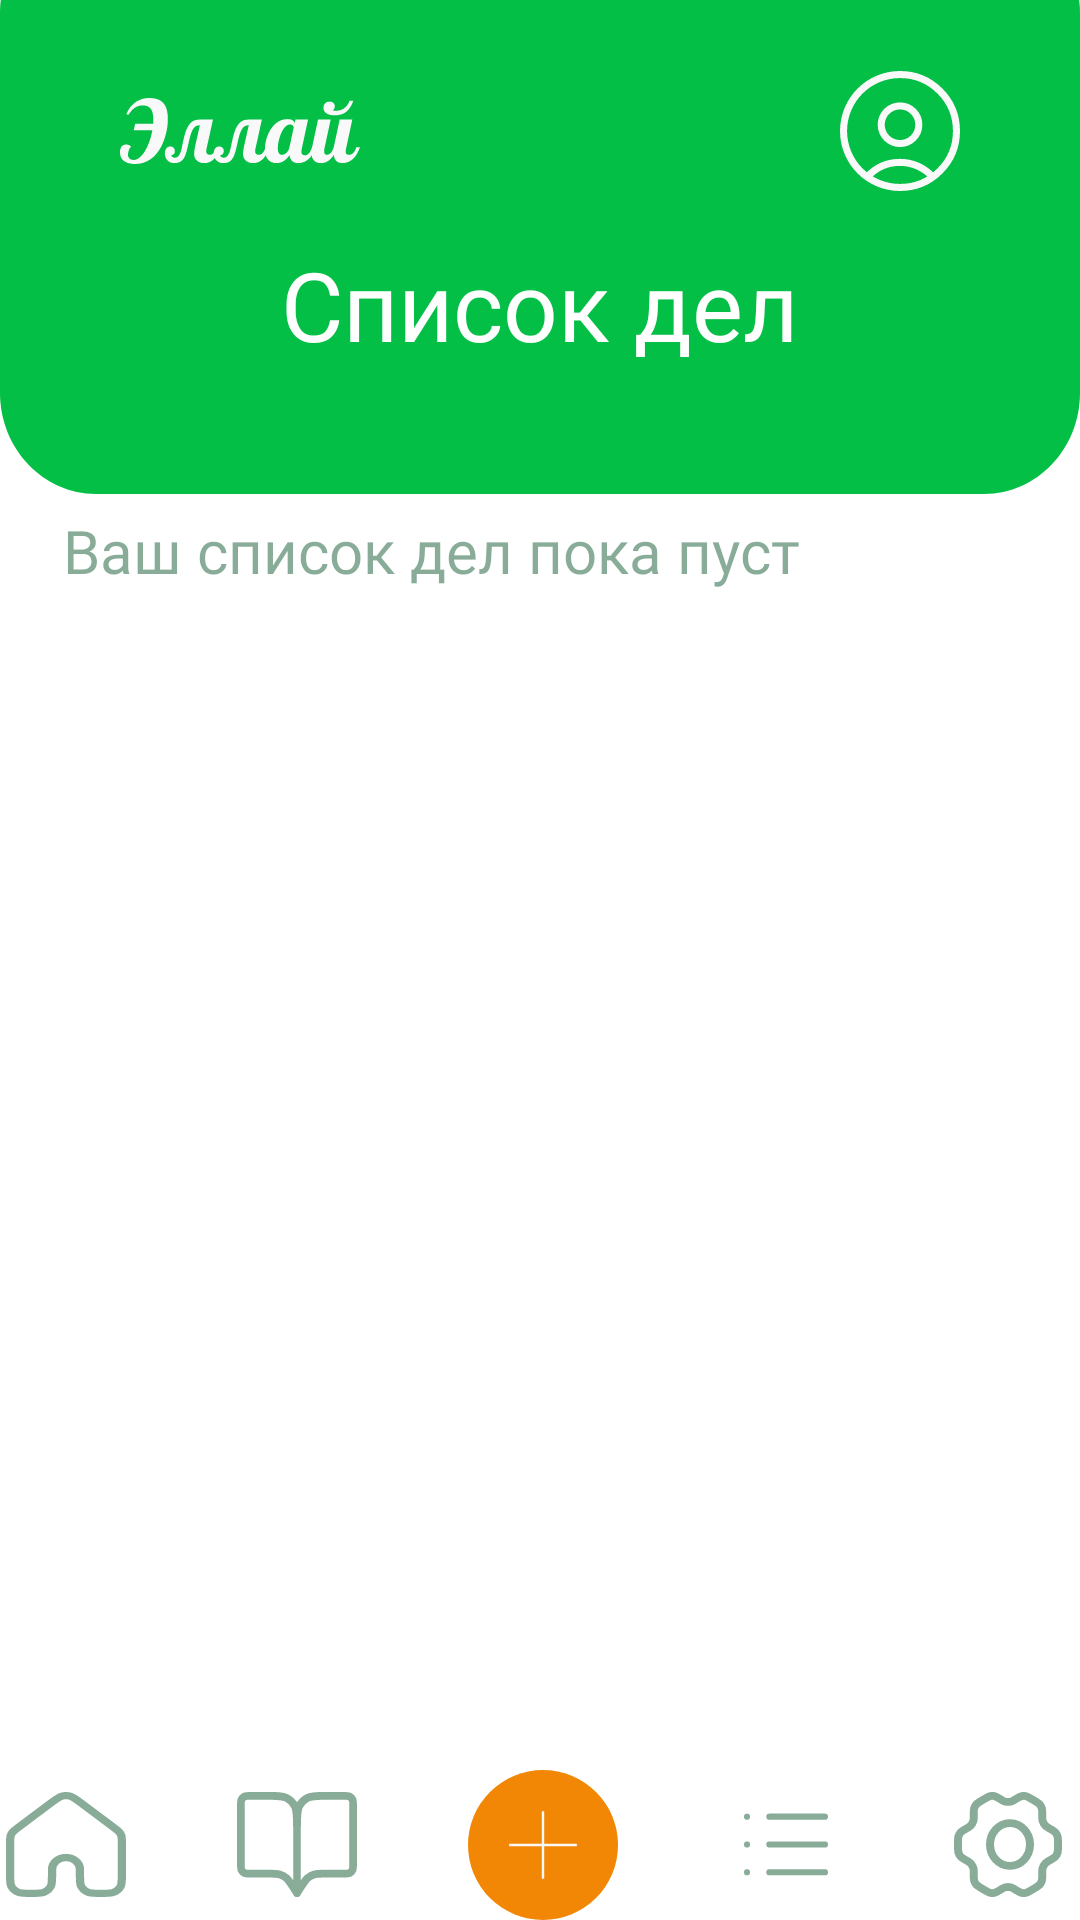

Produce the Android XML layout that renders to this screen, including the resource entries it uses.
<!-- AndroidManifest.xml: application theme Theme.Bimbam -->
<!-- res/layout/activity_main_list.xml -->
<?xml version="1.0" encoding="utf-8"?>
<androidx.constraintlayout.widget.ConstraintLayout
        xmlns:android="http://schemas.android.com/apk/res/android"
        xmlns:tools="http://schemas.android.com/tools"
        xmlns:app="http://schemas.android.com/apk/res-auto"
        android:layout_width="match_parent"
        android:layout_height="match_parent"
        tools:context=".MainActivity_list"
        >
    <View
            android:id="@+id/rectangle_5"
            android:layout_width="0dp"
            android:layout_height="194dp"
            android:layout_marginTop="-30dp"
            android:layout_centerHorizontal="true"
            android:layout_alignParentTop="true"
            android:background="@drawable/rectangle_5"
            tools:ignore="MissingConstraints"
            android:forceDarkAllowed="false"
            app:layout_constraintTop_toTopOf="parent"
            app:layout_constraintStart_toStartOf="parent"
            app:layout_constraintEnd_toEndOf="parent"
            android:layout_alignParentLeft="true"
            android:layout_alignParentRight="true"
            android:layout_alignParentBottom="true"/>
    <RelativeLayout
            android:layout_marginTop="10dp"
            android:id="@+id/navbar"
            android:layout_width="match_parent"
            android:layout_height="40dp"
            android:layout_centerHorizontal="true"
            android:layout_alignParentTop="false"
            tools:ignore="MissingConstraints"
            app:layout_constraintStart_toStartOf="parent"
            app:layout_constraintEnd_toEndOf="parent"
            app:layout_constraintTop_toTopOf="parent"
            app:layout_constraintBottom_toBottomOf="parent"
            app:layout_constraintHorizontal_bias="1.0"
            app:layout_constraintVertical_bias="0.023">

        <ImageView
                android:layout_width="wrap_content"
                android:layout_height="wrap_content"
                android:layout_alignParentLeft="true"
                android:layout_marginLeft="40dp"
                android:layout_centerVertical="true"
                app:srcCompat="@drawable/logo"
                android:id="@+id/imageView2"
                tools:ignore="MissingConstraints"/>

        <View
                android:id="@+id/profile"
                android:layout_width="40dp"
                android:layout_height="40dp"
                android:layout_alignParentRight="true"
                android:layout_marginRight="40dp"
                android:layout_centerVertical="true"
                android:background="@drawable/profile"
                tools:ignore="MissingConstraints"/>
    </RelativeLayout>

    <RelativeLayout
            android:id="@+id/tabbar"
            android:layout_width="wrap_content"
            android:layout_height="wrap_content"
            android:layout_alignParentBottom="true"
            android:background="#FFFFFF"
            tools:ignore="MissingConstraints"
            app:layout_constraintBottom_toBottomOf="parent"
            app:layout_constraintStart_toStartOf="parent"
            app:layout_constraintEnd_toEndOf="parent"
            android:layout_marginLeft="4dp"
            android:layout_marginBottom="0dp">

        <View
                android:id="@+id/icon1"
                android:layout_width="40dp"
                android:layout_height="35dp"
                android:layout_centerVertical="true"
                android:background="@drawable/icon__2"
                android:alpha="1"
        />

        <View
                android:id="@+id/icon2"
                android:layout_width="40dp"
                android:layout_height="35dp"
                android:layout_centerVertical="true"
                android:layout_toEndOf="@id/icon1"
                android:layout_marginStart="37dp"
                android:background="@drawable/icon"
                android:alpha="1"
                app:layout_constraintHorizontal_bias="0.5"/>

        <View
                android:id="@+id/icon3"
                android:layout_width="50dp"
                android:layout_height="50dp"
                android:layout_centerVertical="true"
                android:layout_toEndOf="@id/icon2"
                android:layout_marginStart="37dp"
                android:background="@drawable/icon_3"
                android:alpha="1"
                app:layout_constraintHorizontal_bias="0.5"/>

        <View
                android:id="@+id/icon4"
                android:layout_width="40dp"
                android:layout_height="35dp"
                android:layout_centerVertical="true"
                android:layout_toEndOf="@id/icon3"
                android:layout_marginStart="37dp"
                android:background="@drawable/icon_4"
                android:alpha="1"
                app:layout_constraintHorizontal_bias="0.5"/>

        <View
                android:id="@+id/icon5"
                android:layout_width="40dp"
                android:layout_height="35dp"
                android:layout_centerVertical="true"
                android:layout_toEndOf="@id/icon4"
                android:layout_marginStart="35dp"
                android:layout_marginEnd="8dp"
                android:background="@drawable/icon_5"
                android:alpha="1"
                app:layout_constraintHorizontal_bias="1.0"/>

    </RelativeLayout>

    <TextView
            android:textColor="#FFFFFF"
            app:layout_constraintStart_toStartOf="parent"
            app:layout_constraintEnd_toEndOf="parent"
            app:layout_constraintTop_toTopOf="parent"
            app:layout_constraintBottom_toBottomOf="parent"
            app:layout_constraintVertical_bias="1.0"
            android:textSize="32sp"
            android:fontFamily="@font/pattaya"
            tools:ignore="MissingConstraints"
            android:id="@+id/title"
            android:layout_width="0dp"
            android:layout_height="0dp"
            android:layout_centerHorizontal="true"
            android:layout_alignParentTop="true"
            android:layout_marginTop="80dp"
            android:text="Список дел"
            android:textAppearance="@style/title"
            android:lineSpacingExtra="-7sp"
            android:gravity="center_horizontal|top"
            app:layout_constraintHorizontal_bias="0.0"/>


    <RelativeLayout
            android:layout_width="match_parent"
            android:layout_height="match_parent"
            android:id="@+id/frame_100">

        <ScrollView
                tools:ignore="NotSibling"
                android:layout_marginLeft="20dp"
                android:layout_marginTop="190dp"
                android:layout_width="wrap_content"
                android:layout_height="wrap_content"
                android:layout_marginBottom="60dp" android:id="@+id/scrollView2">

            <LinearLayout
                    android:layout_marginLeft="16dp"
                    android:layout_marginBottom="40dp"
                    android:layout_width="339dp"
                    android:layout_height="446dp"
                    tools:ignore="MissingConstraints"
                    android:orientation="vertical"
                    android:id="@+id/dealsContainer"
                    app:layout_constraintTop_toBottomOf="@+id/rectangle_5"
                    android:layout_marginTop="10dp"
                    app:layout_constraintEnd_toEndOf="parent"
                    app:layout_constraintStart_toStartOf="parent"
                    app:layout_constraintBottom_toTopOf="@+id/tabbar"
                    app:layout_constraintHorizontal_bias="0.486"
                    app:layout_constraintVertical_bias="0.0">
            </LinearLayout>

        </ScrollView>
        <TextView
                android:text="Ваш список дел пока пуст"
                android:textColor="#115931"
                android:layout_marginLeft="16dp"
                android:id="@+id/title1"
                android:layout_width="wrap_content"
                android:layout_height="wrap_content"
                android:layout_alignParentTop="true"
                android:fontFamily="@font/opensans"
                android:textAppearance="@style/title"
                android:textSize="20dp"
                android:alpha="0.5"
                android:lineSpacingExtra="-1sp"
                android:gravity="center_horizontal|top"
                tools:ignore="MissingConstraints,NotSibling"
                android:layout_marginTop="170dp"
                android:layout_marginStart="1dp"
                android:layout_alignStart="@+id/scrollView2"/>

    </RelativeLayout>


</androidx.constraintlayout.widget.ConstraintLayout>
<!-- resources referenced by this layout -->
<resources>
  <!-- drawable icon (drawable) -->
  <vector xmlns:android="http://schemas.android.com/apk/res/android"
      android:width="31dp"
      android:height="27dp"
      android:viewportWidth="31"
      android:viewportHeight="27">
    <path
        android:pathData="M15.5,9V26M15.5,9C15.5,6.2 15.5,4.8 16.027,3.73C16.49,2.789 17.229,2.025 18.137,1.545C19.173,1 20.527,1 23.233,1H27.422C28.324,1 28.776,1 29.12,1.182C29.423,1.342 29.668,1.597 29.824,1.91C30,2.267 30,2.733 30,3.667V18.333C30,19.267 30,19.733 29.823,20.09C29.669,20.403 29.423,20.658 29.12,20.818C28.777,21 28.326,21 27.425,21H22.861C21.348,21 20.59,21 19.903,21.217C19.296,21.407 18.731,21.72 18.24,22.137C17.686,22.608 17.266,23.26 16.426,24.562L15.5,26M15.5,9C15.5,6.2 15.5,4.8 14.973,3.73C14.51,2.789 13.77,2.024 12.861,1.545C11.827,1 10.473,1 7.767,1H3.578C2.676,1 2.224,1 1.88,1.182C1.577,1.341 1.33,1.596 1.176,1.91C1,2.267 1,2.733 1,3.667V18.333C1,19.267 1,19.733 1.176,20.09C1.33,20.404 1.577,20.659 1.88,20.818C2.224,21 2.674,21 3.575,21H8.139C9.652,21 10.407,21 11.095,21.217C11.703,21.407 12.271,21.72 12.761,22.137C13.314,22.607 13.731,23.253 14.562,24.547L15.5,26"
        android:strokeAlpha="0.5"
        android:strokeLineJoin="round"
        android:strokeWidth="2"
        android:fillColor="#00000000"
        android:strokeColor="#115931"
        android:fillAlpha="0.5"
        android:strokeLineCap="round"/>
  </vector>
  <!-- drawable icon_3 (drawable) -->
  <vector xmlns:android="http://schemas.android.com/apk/res/android"
      android:width="62dp"
      android:height="62dp"
      android:viewportWidth="62"
      android:viewportHeight="62">
    <path
        android:pathData="M31,0L31,0A31,31 0,0 1,62 31L62,31A31,31 0,0 1,31 62L31,62A31,31 0,0 1,0 31L0,31A31,31 0,0 1,31 0z"
        android:fillColor="#F28705"/>
    <path
        android:pathData="M30.5,31.5V45H31.5V31.5H45V30.5H31.5V17H30.5V30.5H17V31.5H30.5Z"
        android:fillColor="#F9F9F9"
        android:fillType="evenOdd"/>
  </vector>
  <!-- drawable icon_4 (drawable) -->
  <vector xmlns:android="http://schemas.android.com/apk/res/android"
      android:width="40dp"
      android:height="34dp"
      android:viewportWidth="40"
      android:viewportHeight="34">
    <path
        android:pathData="M13.429,25.996H32M13.429,16.998H32M13.429,8H32M6.004,25.996V26H6V25.996H6.004ZM6.004,16.998V17.002H6V16.998H6.004ZM6.004,8V8.004H6V8H6.004Z"
        android:strokeAlpha="0.5"
        android:strokeLineJoin="round"
        android:strokeWidth="2"
        android:fillColor="#00000000"
        android:strokeColor="#115931"
        android:fillAlpha="0.5"
        android:strokeLineCap="round"/>
  </vector>
  <!-- drawable rectangle_5 (drawable) -->
  <vector
          xmlns:android="http://schemas.android.com/apk/res/android"
          xmlns:aapt="http://schemas.android.com/aapt"
          android:width="360dp"
          android:height="184dp"
          android:viewportWidth="360"
          android:viewportHeight="184"
  >
      <group>
          <clip-path
                  android:pathData="M32 0H328C345.673 0 360 14.3269 360 32V152C360 169.673 345.673 184 328 184H32C14.3269 184 0 169.673 0 152V32C0 14.3269 14.3269 0 32 0Z"
          />
          <path
                  android:pathData="M0 0V184H360V0"
                  android:fillColor="#03BF46"
          />
      </group>
  </vector>
  <style name="title">
          <item name="android:textSize">40sp</item>
          <item name="android:textColor">#03BF46</item>
      </style>
  <style name="Theme.Bimbam" parent="Theme.MaterialComponents.Light.NoActionBar">
          
          <item name="colorPrimary">@color/green</item>
          <item name="colorPrimaryVariant">@color/green</item>
          <item name="colorOnPrimary">@color/green</item>
          
          <item name="colorSecondary">@color/green</item>
          <item name="colorSecondaryVariant">#1A8701</item>
          <item name="colorOnSecondary">@color/black</item>
          
          <item name="android:statusBarColor">@color/green</item>
          
      </style>
  <color name="green">#03BF46</color>
  <color name="black">#FF000000</color>
</resources>
